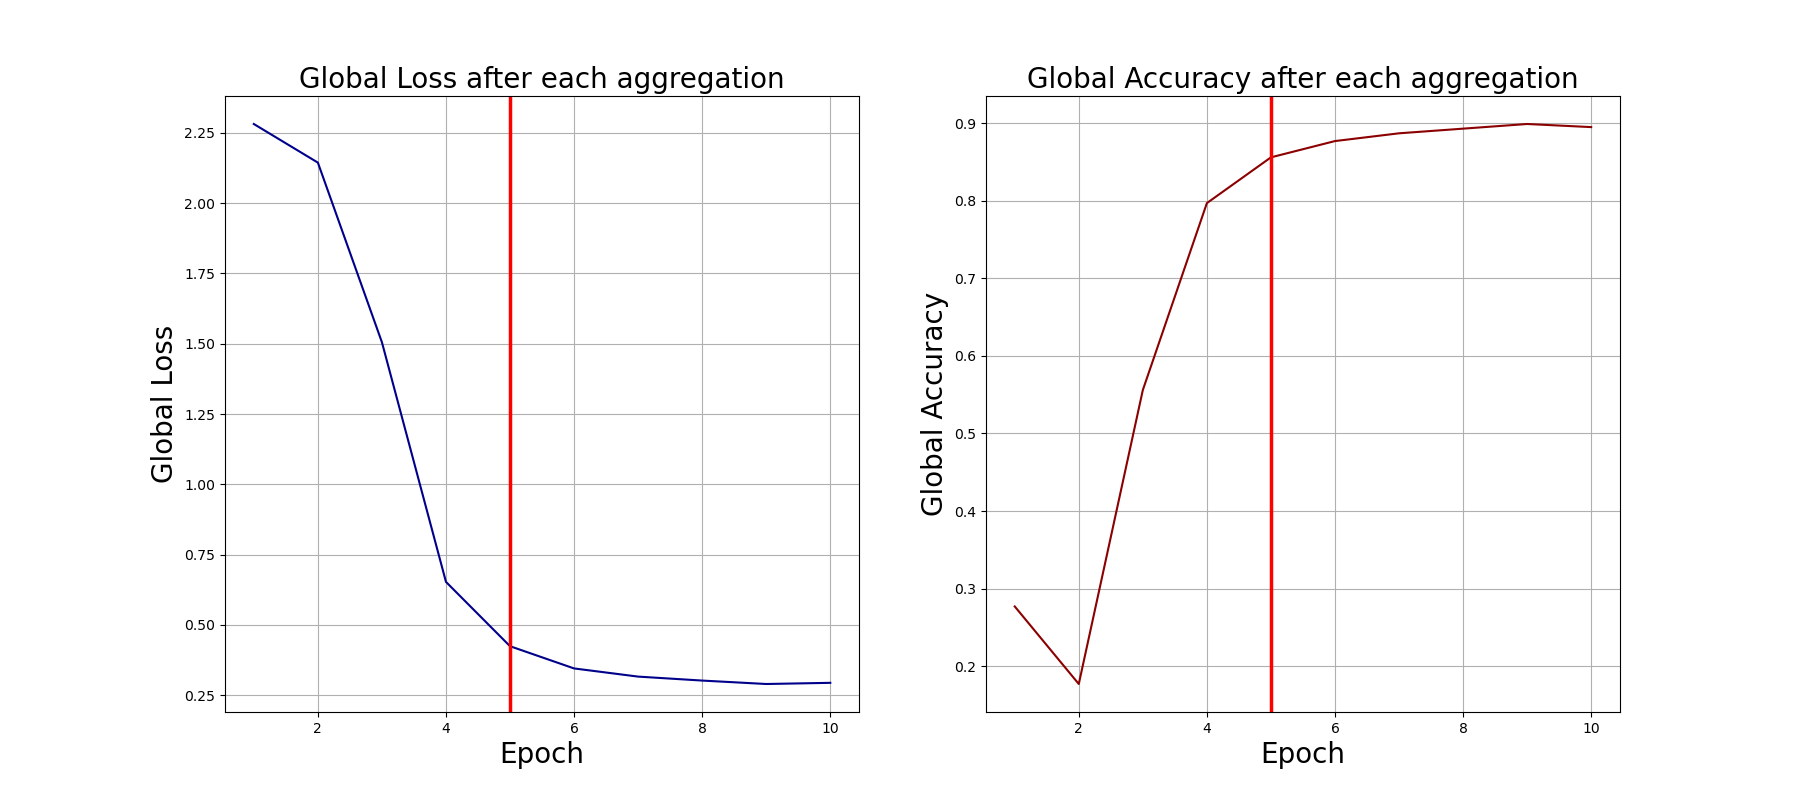

The data file committed next to this chart (first rows):
0, 2.281421661376953, 0.277
1, 2.144, 0.177
2, 1.505, 0.556
3, 0.6529, 0.797
4, 0.4241, 0.856
5, 0.3451, 0.877
6, 0.316, 0.887
7, 0.3019, 0.893
8, 0.2897, 0.899
9, 0.2939, 0.895
